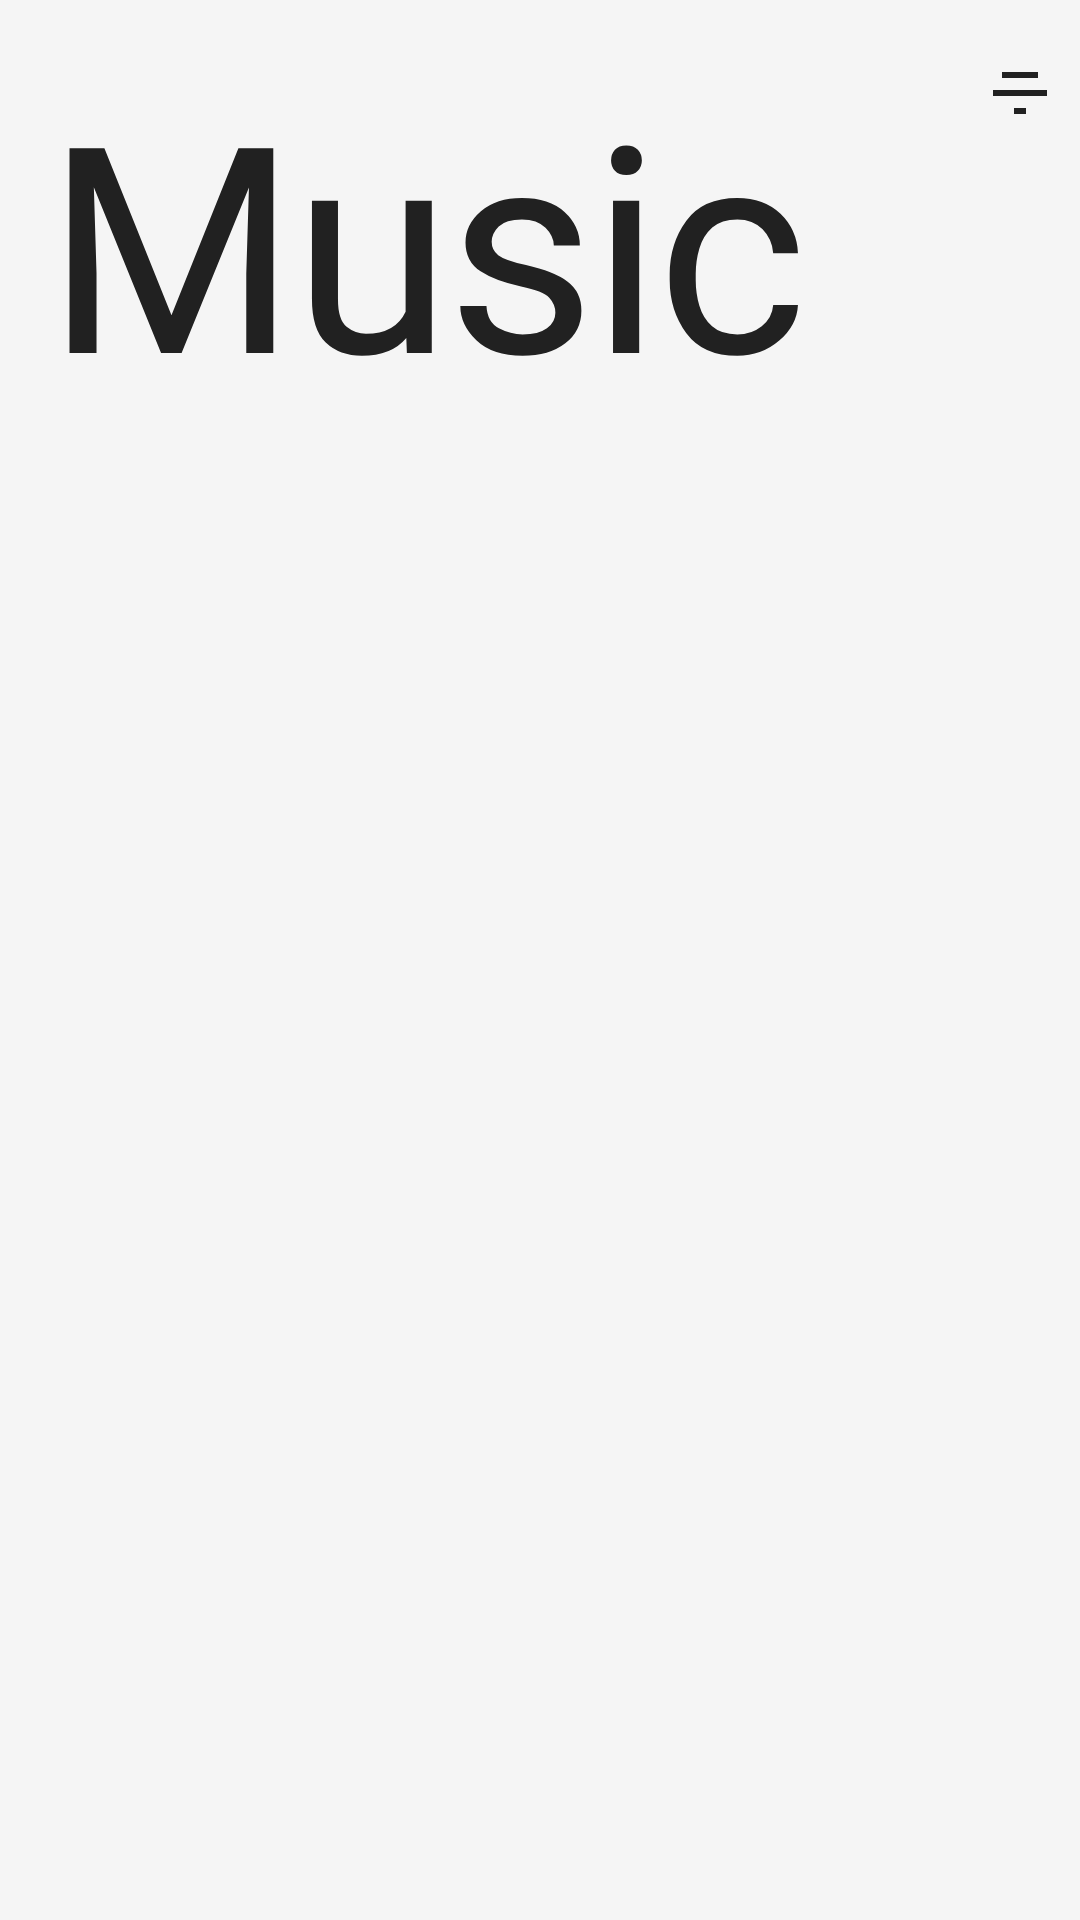

Write the Android layout XML for this screen, with the resource values it uses.
<!-- AndroidManifest.xml: application theme Theme.MediaPlus -->
<!-- res/layout/fragment_music.xml -->
<?xml version="1.0" encoding="utf-8"?>
<androidx.constraintlayout.widget.ConstraintLayout xmlns:android="http://schemas.android.com/apk/res/android"
    xmlns:app="http://schemas.android.com/apk/res-auto"
    xmlns:tools="http://schemas.android.com/tools"
    android:layout_width="match_parent"
    android:layout_height="match_parent"
    tools:context=".ui.music.MusicFragment">
    
    <TextView
        android:id="@+id/title_music"
        android:layout_width="0dp"
        android:layout_height="wrap_content"
        android:layout_marginStart="16dp"
        android:layout_marginTop="16dp"
        android:layout_marginEnd="8dp"
        android:text="@string/nav_music"
        android:textAppearance="@style/TextAppearance.MediaPlus.Headline1"
        android:textColor="@color/primary_text"
        app:layout_constraintEnd_toStartOf="@+id/btn_sort_music"
        app:layout_constraintStart_toStartOf="parent"
        app:layout_constraintTop_toTopOf="parent" />

    <ImageButton
        android:id="@+id/btn_sort_music"
        android:layout_width="40dp"
        android:layout_height="40dp"
        android:layout_marginTop="12dp"
        android:background="@android:color/transparent"
        android:src="@drawable/ic_filter_list"
        android:contentDescription="@string/action_sort"
        android:tint="@color/primary_text"
        app:layout_constraintStart_toEndOf="@id/title_music"
        app:layout_constraintTop_toTopOf="parent"
        app:layout_constraintEnd_toEndOf="parent" />

    <androidx.recyclerview.widget.RecyclerView
        android:id="@+id/recycler_music"
        android:layout_width="match_parent"
        android:layout_height="0dp"
        android:layout_marginTop="8dp"
        android:clipToPadding="false"
        android:padding="8dp"
        app:layout_constraintBottom_toBottomOf="parent"
        app:layout_constraintEnd_toEndOf="parent"
        app:layout_constraintStart_toStartOf="parent"
        app:layout_constraintTop_toBottomOf="@id/title_music"
        tools:itemCount="10"
        tools:listitem="@layout/item_audio" />
        
    <LinearLayout
        android:id="@+id/empty_state"
        android:layout_width="wrap_content"
        android:layout_height="wrap_content"
        android:gravity="center"
        android:orientation="vertical"
        android:visibility="gone"
        app:layout_constraintBottom_toBottomOf="parent"
        app:layout_constraintEnd_toEndOf="parent"
        app:layout_constraintStart_toStartOf="parent"
        app:layout_constraintTop_toTopOf="parent"
        tools:visibility="visible">

        <ImageView
            android:layout_width="96dp"
            android:layout_height="96dp"
            android:src="@drawable/ic_music"
            app:tint="@color/secondary_text" />

        <TextView
            android:layout_width="wrap_content"
            android:layout_height="wrap_content"
            android:layout_marginTop="16dp"
            android:text="@string/msg_no_media_found"
            android:textAppearance="@style/TextAppearance.MediaPlus.Subtitle1"
            android:textColor="@color/secondary_text" />
    </LinearLayout>

</androidx.constraintlayout.widget.ConstraintLayout>
<!-- res/layout/item_audio.xml (included above) -->
<?xml version="1.0" encoding="utf-8"?>
<com.google.android.material.card.MaterialCardView xmlns:android="http://schemas.android.com/apk/res/android"
    xmlns:app="http://schemas.android.com/apk/res-auto"
    xmlns:tools="http://schemas.android.com/tools"
    android:layout_width="match_parent"
    android:layout_height="wrap_content"
    android:layout_margin="4dp"
    android:minHeight="120dp"
    app:cardCornerRadius="8dp"
    app:cardElevation="1dp">

    <androidx.constraintlayout.widget.ConstraintLayout
        android:layout_width="match_parent"
        android:layout_height="120dp"
        android:padding="8dp">

        <ImageView
            android:id="@+id/audio_thumbnail"
            android:layout_width="56dp"
            android:layout_height="56dp"
            android:scaleType="centerCrop"
            android:background="@color/primary_light"
            app:layout_constraintBottom_toBottomOf="parent"
            app:layout_constraintStart_toStartOf="parent"
            app:layout_constraintTop_toTopOf="parent"
            app:tint="@color/primary"
            tools:src="@drawable/ic_music" />

        <TextView
            android:id="@+id/audio_title"
            android:layout_width="0dp"
            android:layout_height="wrap_content"
            android:layout_marginStart="12dp"
            android:layout_marginEnd="8dp"
            android:ellipsize="end"
            android:maxLines="1"
            android:textAppearance="@style/TextAppearance.MediaPlus.Subtitle1"
            android:textColor="@color/primary_text"
            app:layout_constraintEnd_toStartOf="@+id/audio_menu"
            app:layout_constraintStart_toEndOf="@+id/audio_thumbnail"
            app:layout_constraintTop_toTopOf="parent"
            tools:text="Audio Track Title" />

        <TextView
            android:id="@+id/audio_artist"
            android:layout_width="0dp"
            android:layout_height="wrap_content"
            android:layout_marginStart="12dp"
            android:layout_marginEnd="8dp"
            android:ellipsize="end"
            android:maxLines="1"
            android:textAppearance="@style/TextAppearance.MediaPlus.Body2"
            android:textColor="@color/secondary_text"
            app:layout_constraintEnd_toStartOf="@+id/audio_menu"
            app:layout_constraintStart_toEndOf="@+id/audio_thumbnail"
            app:layout_constraintTop_toBottomOf="@+id/audio_title"
            tools:text="Artist Name" />

        <TextView
            android:id="@+id/audio_duration"
            android:layout_width="wrap_content"
            android:layout_height="wrap_content"
            android:layout_marginStart="12dp"
            android:layout_marginTop="4dp"
            android:textAppearance="@style/TextAppearance.MediaPlus.Body2"
            android:textColor="@color/secondary_text"
            app:layout_constraintStart_toEndOf="@+id/audio_thumbnail"
            app:layout_constraintTop_toBottomOf="@+id/audio_artist"
            tools:text="03:45" />

        <ImageButton
            android:id="@+id/audio_menu"
            android:layout_width="24dp"
            android:layout_height="24dp"
            android:background="?attr/selectableItemBackgroundBorderless"
            android:contentDescription="More options"
            android:src="@drawable/ic_more"
            app:layout_constraintBottom_toBottomOf="parent"
            app:layout_constraintEnd_toEndOf="parent"
            app:layout_constraintTop_toTopOf="parent"
            app:tint="@color/secondary_text" />

    </androidx.constraintlayout.widget.ConstraintLayout>
</com.google.android.material.card.MaterialCardView>
<!-- resources referenced by this layout -->
<resources>
  <color name="primary">#FF5722</color>
  <color name="primary_light">#FFCCBC</color>
  <color name="primary_text">#212121</color>
  <color name="secondary_text">#757575</color>
  <!-- drawable ic_filter_list (drawable) -->
  <?xml version="1.0" encoding="utf-8"?>
  <vector xmlns:android="http://schemas.android.com/apk/res/android"
      android:width="24dp"
      android:height="24dp"
      android:viewportWidth="24"
      android:viewportHeight="24">
      <path
          android:fillColor="#FF9800"
          android:pathData="M10 18h4v-2h-4v2zm-7-8v2h18v-2H3zm3-6v2h12V4H6z"/>
  </vector>
  <string name="action_sort">Sort</string>
  <string name="msg_no_media_found">No media files found</string>
  <string name="nav_music">Music</string>
  <style name="TextAppearance.MediaPlus.Body2" parent="TextAppearance.MaterialComponents.Body2">
          <item name="fontFamily">@font/montserrat</item>
          <item name="android:fontFamily">@font/montserrat</item>
          
      </style>
  <style name="TextAppearance.MediaPlus.Headline1" parent="TextAppearance.MaterialComponents.Headline1">
          <item name="fontFamily">@font/montserrat</item>
          <item name="android:fontFamily">@font/montserrat</item>
          
      </style>
  <style name="TextAppearance.MediaPlus.Subtitle1" parent="TextAppearance.MaterialComponents.Subtitle1">
          <item name="fontFamily">@font/montserrat</item>
          <item name="android:fontFamily">@font/montserrat</item>
          
      </style>
  <style name="Theme.MediaPlus" parent="Theme.MaterialComponents.DayNight.NoActionBar">
          
          <item name="colorPrimary">@color/primary</item>
          <item name="colorPrimaryVariant">@color/primary_dark</item>
          <item name="colorOnPrimary">@color/white</item>
          
          <item name="colorSecondary">@color/accent</item>
          <item name="colorSecondaryVariant">@color/accent</item>
          <item name="colorOnSecondary">@color/white</item>
          
          <item name="android:statusBarColor">@color/primary_dark</item>
          
          <item name="android:windowBackground">@color/background</item>
          
          <item name="materialAlertDialogTheme">@style/ThemeOverlay.App.MaterialAlertDialog</item>
          
          <item name="android:navigationBarColor">@color/surface</item>
      </style>
  <color name="primary_dark">#E64A19</color>
  <color name="white">#FFFFFF</color>
  <color name="accent">#03A9F4</color>
  <color name="background">#F5F5F5</color>
  <style name="ThemeOverlay.App.MaterialAlertDialog" parent="ThemeOverlay.MaterialComponents.MaterialAlertDialog">
          <item name="colorPrimary">@color/primary</item>
          <item name="colorSecondary">@color/accent</item>
          <item name="materialAlertDialogTitleTextStyle">@style/MaterialAlertDialog.App.Title.Text</item>
          <item name="buttonBarPositiveButtonStyle">@style/Widget.App.Button.DialogPositive</item>
          <item name="buttonBarNegativeButtonStyle">@style/Widget.App.Button.DialogNegative</item>
      </style>
  <color name="surface">#FFFFFF</color>
  <style name="MaterialAlertDialog.App.Title.Text" parent="MaterialAlertDialog.MaterialComponents.Title.Text">
          <item name="android:textAppearance">@style/TextAppearance.MediaPlus.Headline2</item>
      </style>
  <style name="Widget.App.Button.DialogPositive" parent="Widget.MaterialComponents.Button.TextButton.Dialog">
          <item name="android:textColor">@color/primary</item>
      </style>
  <style name="Widget.App.Button.DialogNegative" parent="Widget.MaterialComponents.Button.TextButton.Dialog">
          <item name="android:textColor">@color/secondary_text</item>
      </style>
  <style name="TextAppearance.MediaPlus.Headline2" parent="TextAppearance.MaterialComponents.Headline2">
          <item name="fontFamily">@font/montserrat</item>
          <item name="android:fontFamily">@font/montserrat</item>
          
      </style>
</resources>
